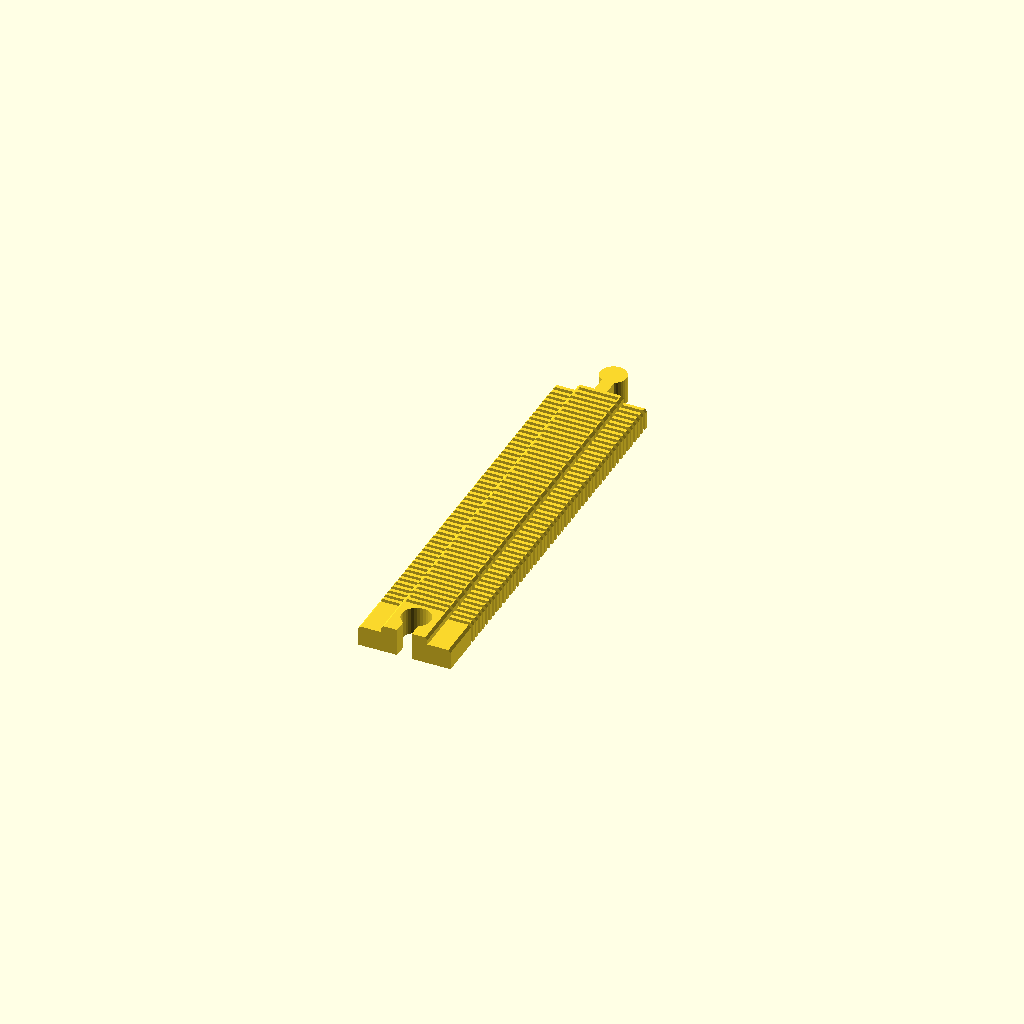
Cell 1: the model at its default parameters.
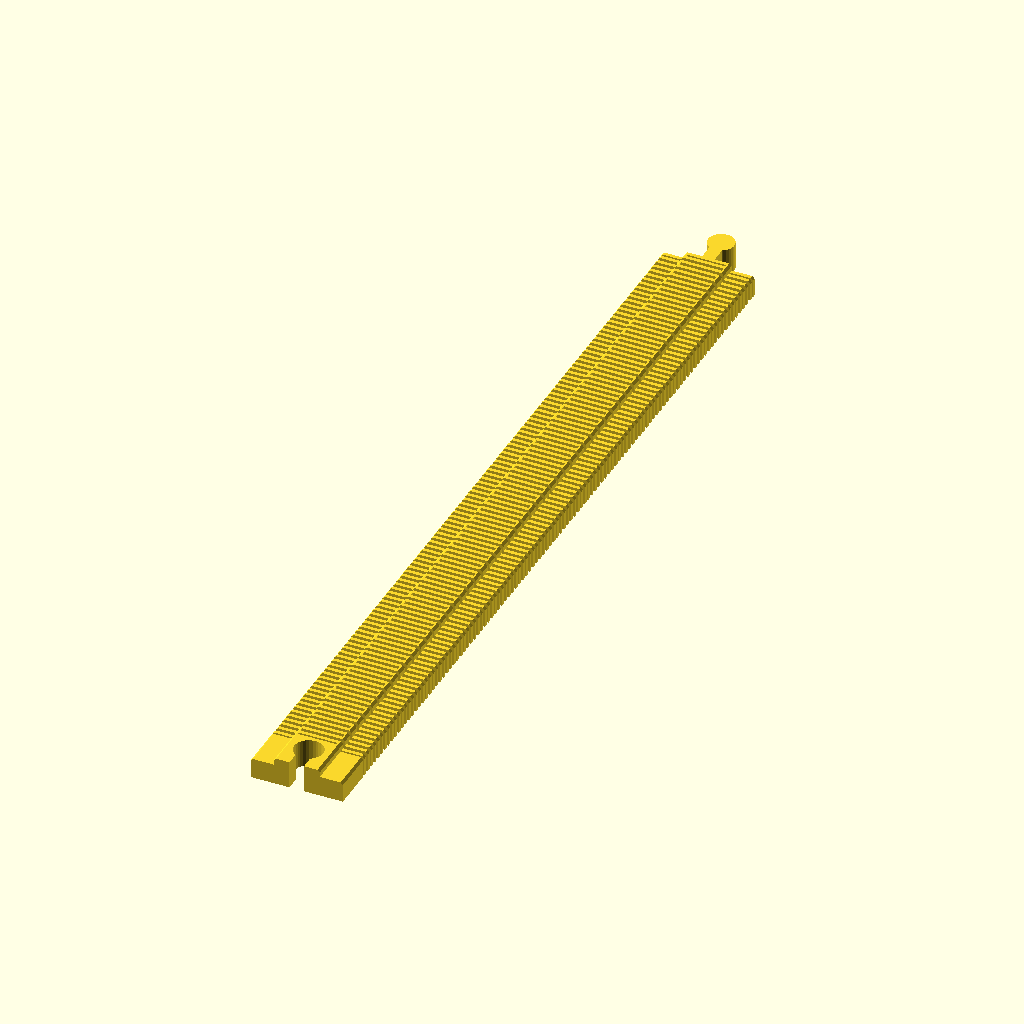
Cell 2 — length set to 400, the other parameters unchanged.
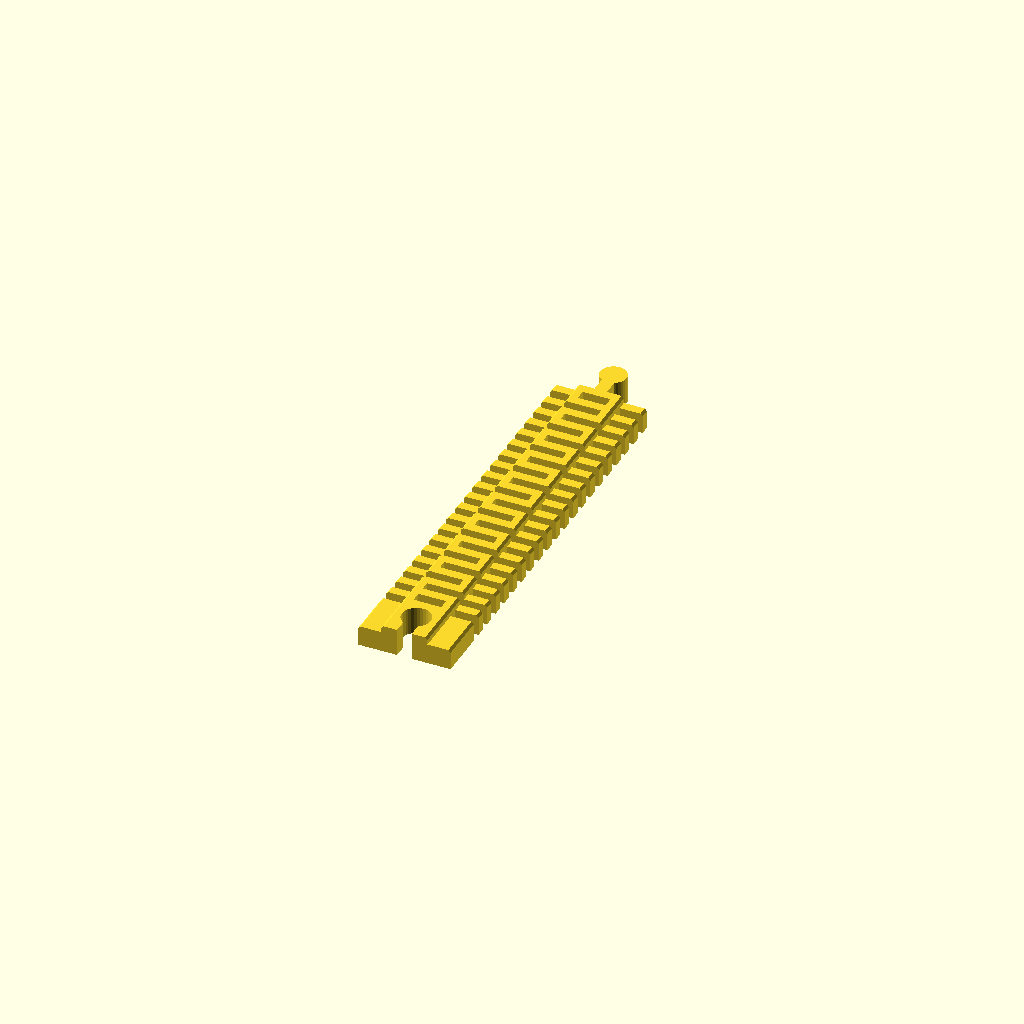
Cell 3: extrusion_width = 1 (everything else at default).
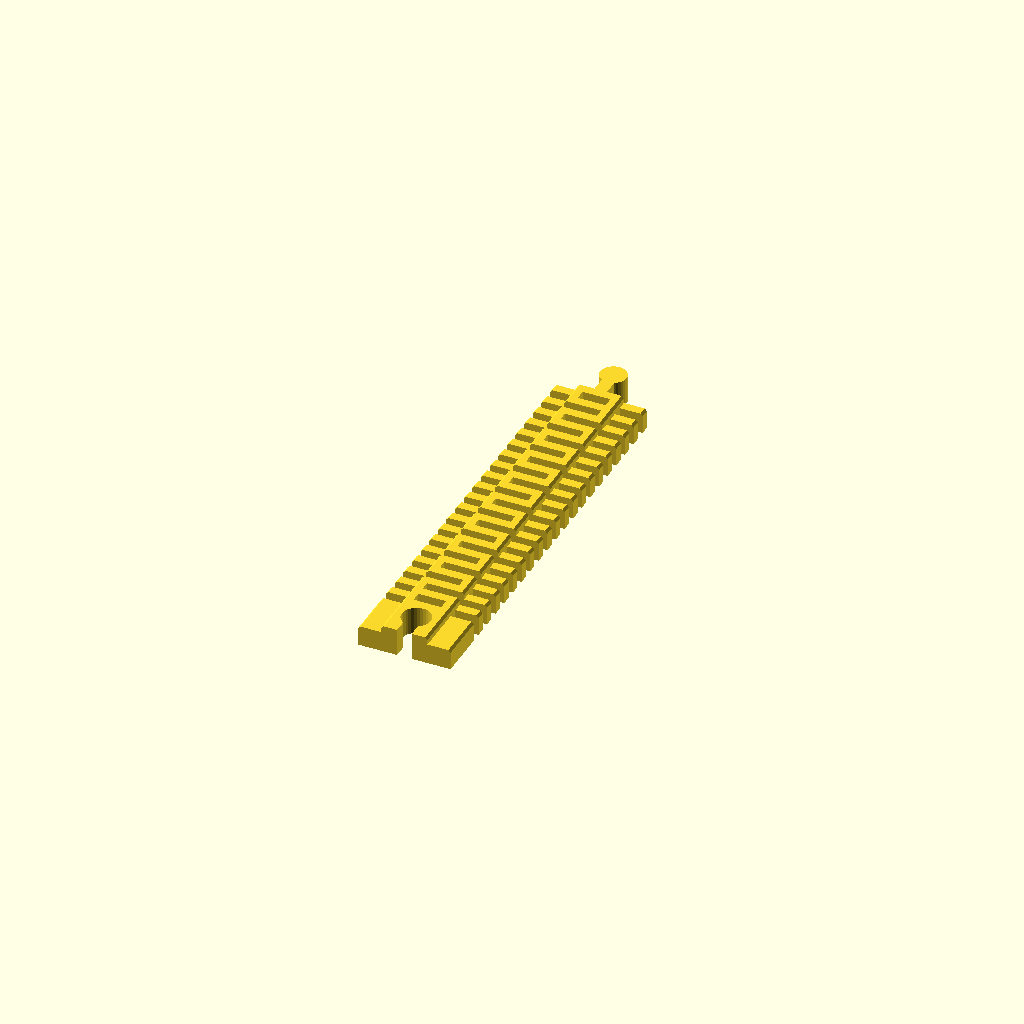
Cell 4: the same model with line_thickness = 10.
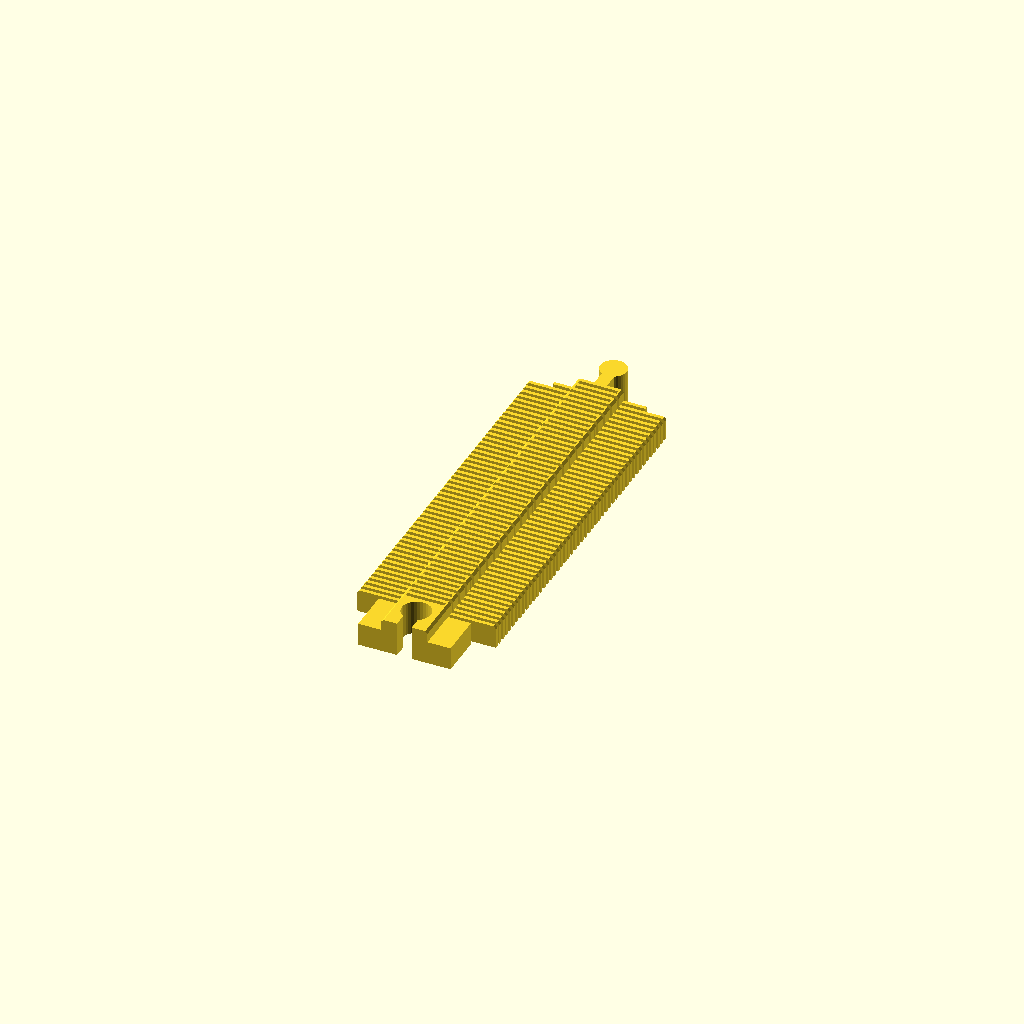
Cell 5: use_custom_settings = 1 (everything else at default).
All cells are drawn from one camera (rotation 55°, 0°, 25°, orthographic, colour scheme Cornfield), so only the parameter changes between them.
The OpenSCAD source (inputs/thingiverse/files/thing-929997/customizable-toy-train-tracks.scad):
// Customizable toy train tracks
// by atartanian (www.thingiverse.com/atartanian)
// license CC-BY-SA

// preview[view:west, tilt:top]

/*[Track Settings]*/
//length of track piece, in mm
length = 200; //[30:10:400]

//only one preset... for now
//track_type = 0; //[1:brio,0:custom]

//in order to print perfectly, set your printers extrusion width
extrusion_width = .4; //[.1:.05:1]

//track line thickness, in multiples of extrusion width
line_thickness = 4; //[2:2:10]

//spacing between male and female connectors, in mm
connector_tolerance = .3; //[.1:.05:1]

/*[Custom Dimensions]*/
use_custom_settings = 0; //[0:No,1:Yes]
custom_width_base = 60;
custom_width_middle = 20;
custom_height_base = 10;
custom_height_middle = 15;
custom_connector_length = 17.5;

/*[Hidden]*/
track_type = use_custom_settings ? 0 : 1;


/***************/
/*     CODE    */
/***************/
translate([-track_type_params()[track_type][1] / 2, -length / 2])
intersection(convexity = 20) {
    rotate([-90,0,0])
        linear_extrude(height = length, convexity = 20)
            scale([1,-1])
                track_profile_2D(
                    track_type_params()[track_type][1],
                    track_type_params()[track_type][2],
                    track_type_params()[track_type][3],
                    track_type_params()[track_type][4],
                    1
                );

    linear_extrude(height = track_type_params()[track_type][4], convexity = 20)
        union() {
            translate([0, track_type_params()[track_type][5] + line_thickness * extrusion_width]) {
                translate([track_type_params()[track_type][1] / 2, length - track_type_params()[track_type][5] * 2 - line_thickness * extrusion_width * 2])
                        brio_male_2D();
                
                flex_track_pattern_2D(
                    length - track_type_params()[track_type][5] * 2 - line_thickness * extrusion_width * 2,
                    track_type_params()[track_type][1],
                    track_type_params()[track_type][2],
                    line_thickness * extrusion_width,
                    line_thickness * extrusion_width,
                    line_thickness * extrusion_width
                );
            }
            translate([track_type_params()[track_type][1] / 2, track_type_params()[track_type][5] + line_thickness * extrusion_width])
                scale([1, -1])
                    brio_female_2D();
        }
}

/***************/
/*  FUNCTIONS  */
/***************/

function track_type_params() = 
[   
    [   //[0] template
        "custom",   //[0] name
        custom_width_base,         //[1] width base
        custom_width_middle,         //[2] width middle
        custom_height_base,         //[3] height base
        custom_height_middle,         //[4] height middle
        custom_connector_length
    ], 
    [   //[1] brio
        "brio",     //[0] name
        40,         //[1] width base
        20,         //[2] width middle
        8.9,        //[3] height base
        12,         //[4] height middle
        17.5        //[5] connector length
    ], 
];

/***************/
/*   MODULES   */
/***************/

module track_profile_2D(
    width_base = 40,
    width_middle = 20,
    height_base = 10,
    height_middle = 15,
    bevel_radius = 1
){
    difference() {
        translate([bevel_radius, 0]) {
            union() {
                offset(d = bevel_radius) {
                    square(
                        [
                            width_base - bevel_radius * 2,
                            height_base - bevel_radius
                        ]
                    );
                }
                offset(d = bevel_radius) {
                    translate([(width_base - width_middle) / 2, bevel_radius])
                        square(
                            [
                                width_middle - bevel_radius * 2,
                                height_middle - bevel_radius * 2
                            ]
                        );
                }            
            }
        }
        translate([-width_base/2, -width_base*2])
            square(width_base * 2);
    }   
}

module flex_track_pattern_2D(
    length = 100,
    width_base = 40,
    width_middle = 20,
    line_thickness = 1.6,
    connector_thickness = 1.6,
    gap_thickness = 1.6
){
    epsilon = .1;

    slice_thickness = line_thickness + gap_thickness;
    slices = floor(length / slice_thickness);
    leftover = length - (slice_thickness * slices) + gap_thickness;

    module bars(even = true, odd = true, cutter = false) {
        for (i = [0:slices-1]) {
            if (even == true && !(i % 2)) {
                if(cutter == true) {
                    translate([-epsilon/2,slice_thickness * i]) {
                        square([width_base + epsilon,line_thickness]);
                    }
                } else {
                    translate([0,slice_thickness * i]) {
                        square([width_base,line_thickness]);
                    }
                }  
            }
            if (odd == true && (i % 2)) {
                if(cutter == true) {
                    translate([-epsilon/2,slice_thickness * i]) {
                        square([width_base + epsilon,line_thickness]);
                    }
                } else {
                    translate([0,slice_thickness * i]) {
                        square([width_base,line_thickness]);
                    }
                }  
            }
        }
    }

    module bars_holes(even = true, odd = true, cutter = true) {
        for (i = [0:slices-2]) {
            if (even == true && !(i % 2)) {
                if(cutter == true) {
                    translate([-epsilon/2,slice_thickness * i + line_thickness]) {
                        square([width_base + epsilon, gap_thickness]);
                    }
                } else {
                    translate([0,slice_thickness * i + line_thickness]) {
                        square([width_base, gap_thickness]);
                    }
                }  
            }
            if (odd == true && (i % 2)) {
                if(cutter == true) {
                    translate([-epsilon/2,slice_thickness * i + line_thickness]) {
                        square([width_base + epsilon, gap_thickness]);
                    }
                } else {
                    translate([0,slice_thickness * i + line_thickness]) {
                        square([width_base, gap_thickness]);
                    }
                }  
            }
        }
    }

    translate([0, leftover / 2])
        bars();

    difference() {
        translate([(width_base - width_middle) / 2, 0])
            square([connector_thickness, length]);
        
        translate([0, leftover / 2])
            bars_holes(false, true);
    }

    difference() {
        translate([(width_base - width_middle) / 2 + width_middle - connector_thickness, 0])
            square([connector_thickness, length]);
        
        translate([0, leftover / 2])
            bars_holes(true, false);
    } 
}

module brio_male_2D() {
    stem_width = 6;
    stem_length = 11.5;
    post_radius = 6;

    translate([0, line_thickness * extrusion_width/2])
        square([track_type_params()[1][1], line_thickness * extrusion_width], center = true);
    
    translate([0, (stem_length + connector_tolerance) / 2 + line_thickness * extrusion_width])
        square([stem_width - connector_tolerance * 2, stem_length + connector_tolerance], center = true);
    
    translate([0, stem_length + connector_tolerance + line_thickness * extrusion_width])
        circle(r = post_radius - connector_tolerance, $fn = 32);
}

module brio_female_2D() {
    stem_width = 6.3;
    stem_length = 11.5;
    post_radius = 6.3;
    total_length = line_thickness * extrusion_width + stem_length + post_radius;

    difference() {
        translate([0, (total_length)/2])
            square([track_type_params()[1][1], total_length], center = true);
        
        translate([0, total_length - stem_length / 2])
            square([stem_width, stem_length], center = true);
        
        translate([0, total_length - stem_length])
            circle(r = post_radius, $fn = 32);        
    }

}
Customizer parameters (derived from the source; name, type, default, range or options):
length: number, default 200, range 30 to 400, step 10
extrusion_width: number, default 0.4, range 0.1 to 1, step 0.05
line_thickness: number, default 4, range 2 to 10, step 2
connector_tolerance: number, default 0.3, range 0.1 to 1, step 0.05
use_custom_settings: number, default 0, options 0, 1
custom_width_base: number, default 60
custom_width_middle: number, default 20
custom_height_base: number, default 10
custom_height_middle: number, default 15
custom_connector_length: number, default 17.5
